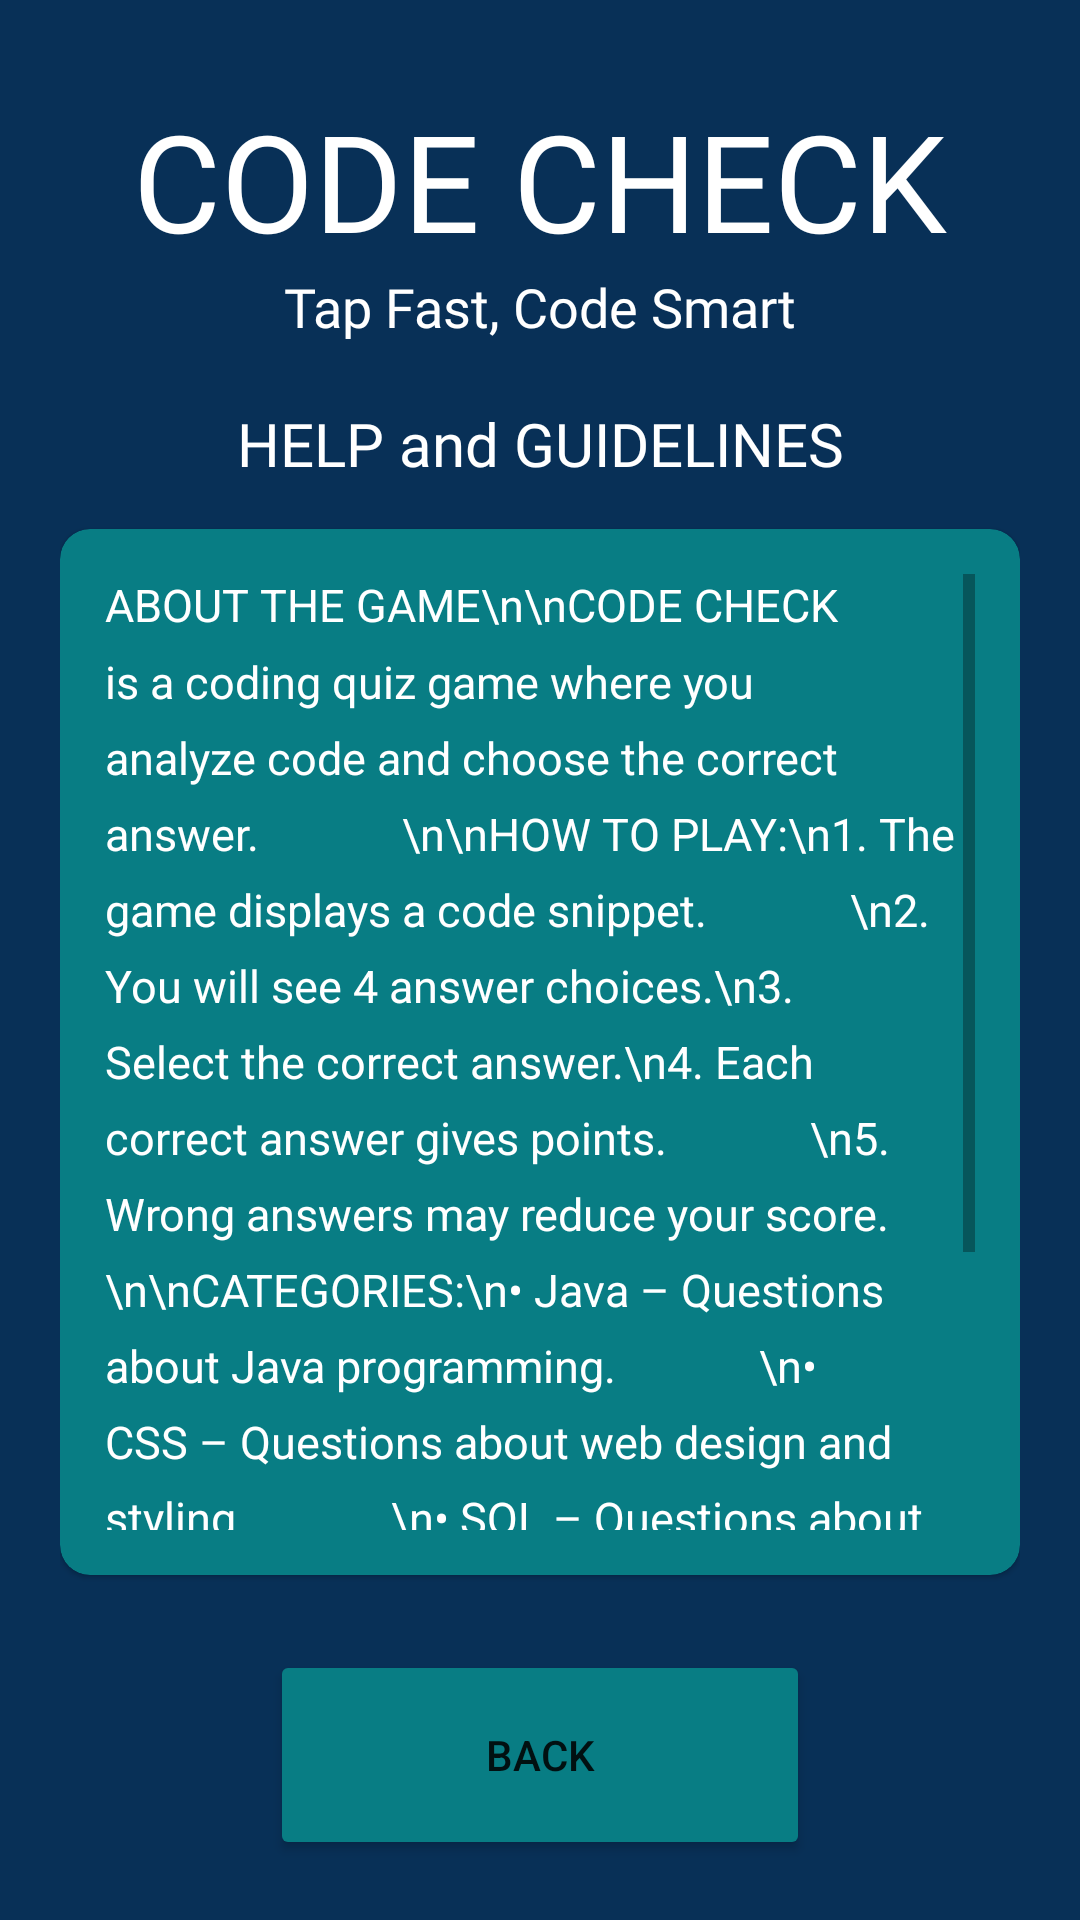

Here is an Android app screen rendered from its layout file. Give the layout XML and the strings, colors and styles it references.
<!-- AndroidManifest.xml: application theme Theme.CodeCheckProject -->
<!-- res/layout/activity_help_page.xml -->
<?xml version="1.0" encoding="utf-8"?>
<androidx.constraintlayout.widget.ConstraintLayout xmlns:android="http://schemas.android.com/apk/res/android"
    xmlns:app="http://schemas.android.com/apk/res-auto"
    xmlns:tools="http://schemas.android.com/tools"
    android:id="@+id/main"
    android:layout_width="match_parent"
    android:layout_height="match_parent"
    tools:context=".HelpPage">

    <LinearLayout
        android:layout_width="match_parent"
        android:layout_height="match_parent"
        android:background="@color/blue"
        android:orientation="vertical"
        android:gravity="center_horizontal"
        android:padding="20dp">

        <TextView
            android:layout_width="match_parent"
            android:layout_height="wrap_content"
            android:text="CODE CHECK"
            android:textSize="45sp"
            android:textAlignment="center"
            android:textColor="@color/white"
            android:fontFamily="@font/rye"
            android:layout_marginTop="10dp"/>

        <TextView
            android:layout_width="match_parent"
            android:layout_height="wrap_content"
            android:text="Tap Fast, Code Smart"
            android:textSize="18sp"
            android:textAlignment="center"
            android:textColor="@color/white"
            android:fontFamily="@font/lato_bold"
            android:layout_marginBottom="20dp"/>

        <TextView
            android:layout_width="match_parent"
            android:layout_height="wrap_content"
            android:text="HELP and GUIDELINES"
            android:textSize="20sp"
            android:textAlignment="center"
            android:textColor="@color/white"
            android:fontFamily="@font/lato_bold"
            android:layout_marginBottom="15dp"/>

        <com.google.android.material.card.MaterialCardView
            android:layout_width="match_parent"
            android:layout_height="0dp"
            android:layout_weight="1"
            app:cardCornerRadius="10dp"
            android:layout_marginBottom="10dp"
            android:clipToPadding="false"
            android:clipChildren="false"
            android:backgroundTint="@color/green">

            <ScrollView
                android:layout_width="match_parent"
                android:layout_height="match_parent"
                android:padding="15dp">

                <TextView
                    android:id="@+id/helpContent"
                    android:layout_width="match_parent"
                    android:layout_height="wrap_content"
                    android:textColor="@color/white"
                    android:textSize="15sp"
                    android:lineSpacingExtra="4dp"
                    android:lineSpacingMultiplier="1.2"
                    android:text="ABOUT THE GAME\n\nCODE CHECK is a coding quiz game where you analyze code and choose the correct answer.
            \n\nHOW TO PLAY:\n1. The game displays a code snippet.
            \n2. You will see 4 answer choices.\n3. Select the correct answer.\n4. Each correct answer gives points.
            \n5. Wrong answers may reduce your score.
            \n\nCATEGORIES:\n• Java – Questions about Java programming.
            \n• CSS – Questions about web design and styling.
            \n• SQL – Questions about database queries.
            \n\nTIPS:\n• Read the code carefully.\n• Think logically before choosing.\n• Practice to improve your coding skills.
            \n\nGOAL:
            \nTest and improve your coding knowledge in a fun and interactive way!" />
            </ScrollView>
        </com.google.android.material.card.MaterialCardView>
        <Button
            android:id="@+id/backBtn"
            android:layout_width="180dp"
            android:layout_height="70dp"
            android:text="Back"
            android:backgroundTint="@color/green"
            app:cornerRadius="10dp"
            android:layout_marginTop="15dp"/>
    </LinearLayout>
</androidx.constraintlayout.widget.ConstraintLayout>
<!-- resources referenced by this layout -->
<resources>
  <color name="blue"> #083057</color>
  <color name="green"> #087d84</color>
  <color name="white">#FFFFFFFF</color>
  <style name="Theme.CodeCheckProject" parent="Theme.MaterialComponents.DayNight.NoActionBar">
          
          <item name="colorPrimary">@color/purple_500</item>
          <item name="colorPrimaryVariant">@color/purple_700</item>
          <item name="colorOnPrimary">@color/white</item>
          
          <item name="colorSecondary">@color/teal_200</item>
          <item name="colorSecondaryVariant">@color/teal_700</item>
          <item name="colorOnSecondary">@color/black</item>
          
          <item name="android:statusBarColor">?attr/colorPrimaryVariant</item>
          
      </style>
  <color name="purple_500">#FF6200EE</color>
  <color name="purple_700">#FF3700B3</color>
  <color name="teal_200">#FF03DAC5</color>
  <color name="teal_700">#FF018786</color>
  <color name="black">#FF000000</color>
</resources>
